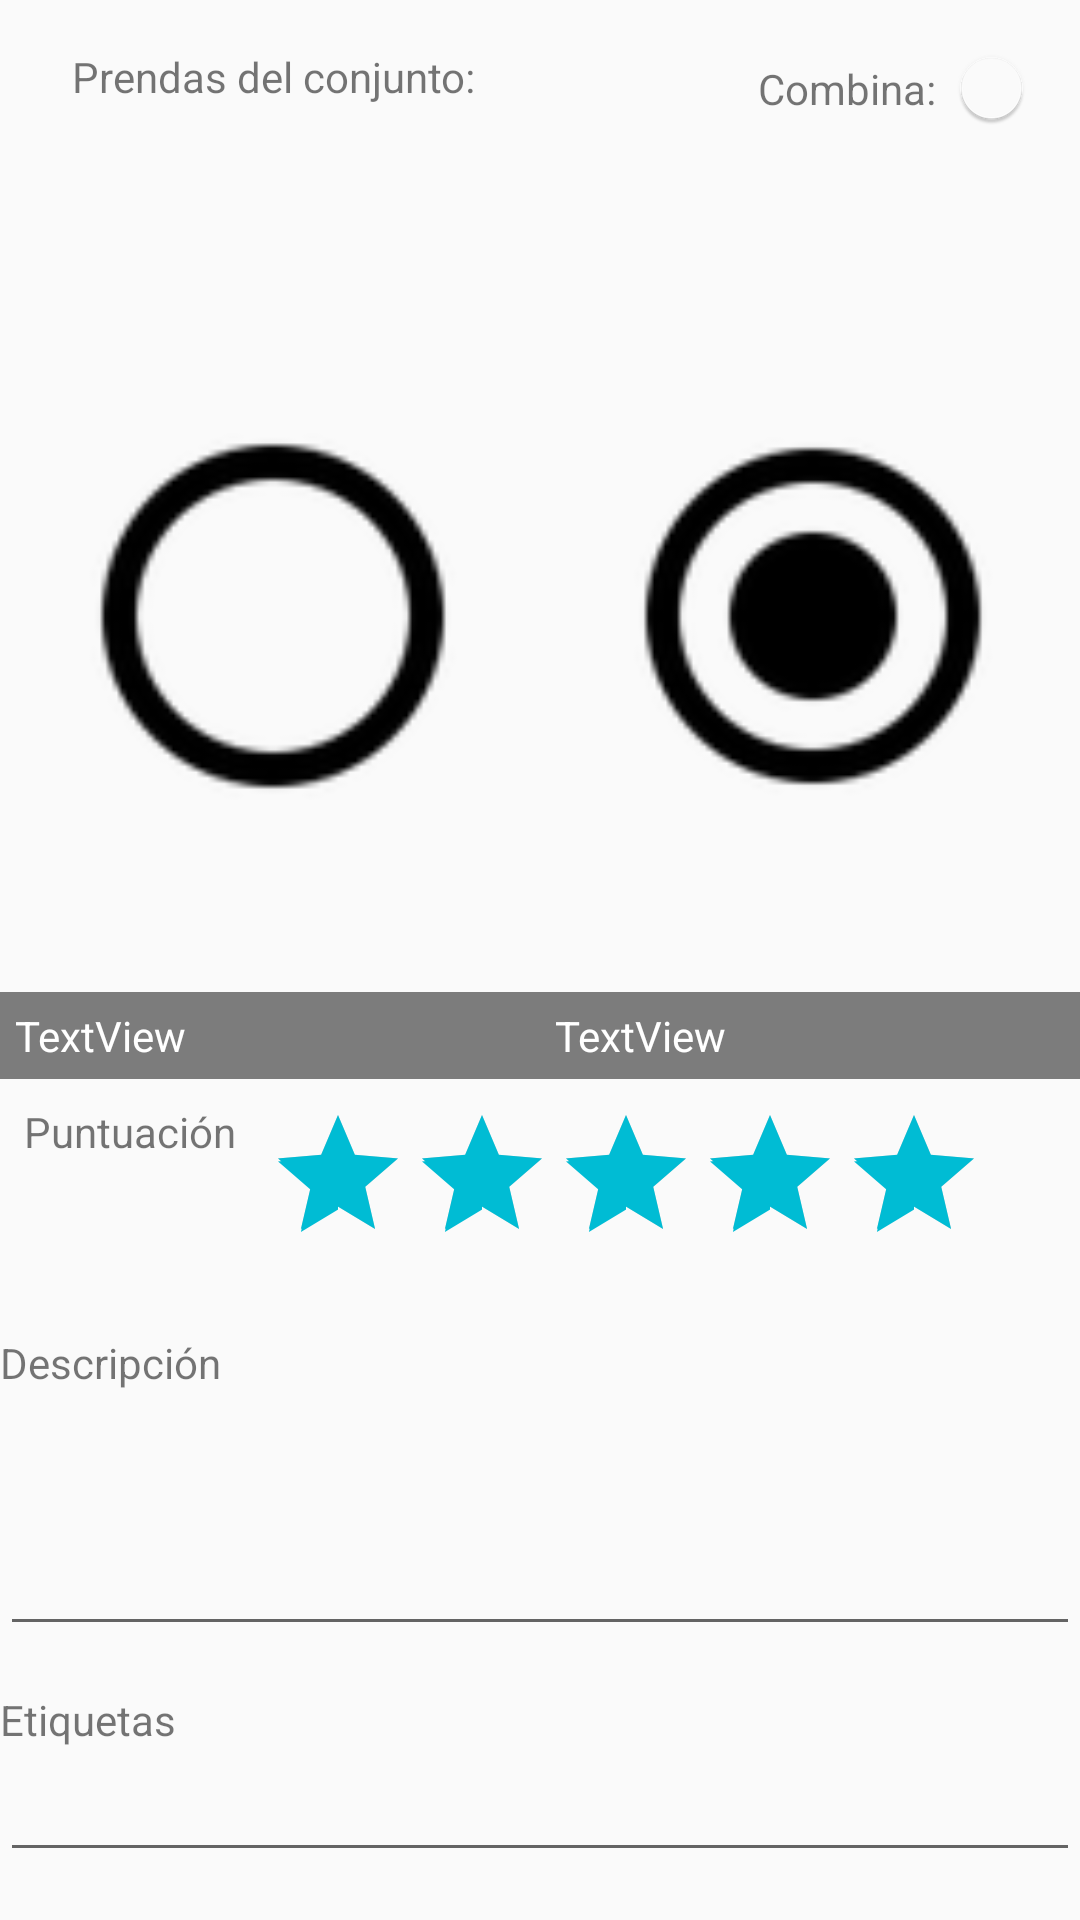

Produce the Android XML layout that renders to this screen, including the resource entries it uses.
<!-- AndroidManifest.xml: application theme AppTheme -->
<!-- res/layout/activity_conjunto.xml -->
<?xml version="1.0" encoding="utf-8"?>
<android.support.constraint.ConstraintLayout xmlns:android="http://schemas.android.com/apk/res/android"
    xmlns:app="http://schemas.android.com/apk/res-auto"
    xmlns:tools="http://schemas.android.com/tools"
    android:layout_width="match_parent"
    android:layout_height="match_parent"
    android:layout_margin="10dp"
    tools:context=".conjunto.ConjuntoActivity"
    tools:layout_editor_absoluteY="25dp">

    <LinearLayout
        android:id="@+id/linearLayout3"
        android:layout_width="wrap_content"
        android:layout_height="wrap_content"
        android:layout_marginEnd="8dp"
        android:layout_marginStart="8dp"
        android:orientation="horizontal"
        app:layout_constraintBottom_toTopOf="@+id/linearLayout2"
        app:layout_constraintEnd_toEndOf="parent"
        app:layout_constraintHorizontal_bias="0.0"
        app:layout_constraintStart_toStartOf="parent">

        <TextView
            android:id="@+id/textView3"
            android:layout_width="wrap_content"
            android:layout_height="wrap_content"
            android:layout_weight="1"
            android:text="Puntuación" />

        <RatingBar
            android:id="@+id/ratingBar"
            android:layout_width="wrap_content"
            android:layout_height="wrap_content"
            android:layout_marginBottom="5dp"
            android:layout_marginLeft="10dp"
            android:layout_weight="1"
            android:numStars="5"
            android:rating="5"
            android:stepSize="1" />
    </LinearLayout>

    <TextView
        android:id="@+id/tvPrendas"
        android:layout_width="147dp"
        android:layout_height="22dp"
        android:layout_marginEnd="8dp"
        android:layout_marginStart="24dp"
        android:layout_marginTop="16dp"
        android:text="Prendas del conjunto:"
        app:layout_constraintEnd_toStartOf="@+id/linearLayout4"
        app:layout_constraintHorizontal_bias="0.0"
        app:layout_constraintStart_toStartOf="parent"
        app:layout_constraintTop_toTopOf="parent" />

    <FrameLayout
        android:id="@+id/frameLayout"
        android:layout_width="0dp"
        android:layout_height="0dp"
        android:layout_marginBottom="8dp"
        android:layout_marginTop="8dp"
        android:layout_weight="1"
        app:layout_constraintBottom_toTopOf="@+id/linearLayout3"
        app:layout_constraintEnd_toEndOf="parent"
        app:layout_constraintStart_toStartOf="parent"
        app:layout_constraintTop_toBottomOf="@+id/linearLayout4">

        <LinearLayout
            android:layout_width="match_parent"
            android:layout_height="match_parent"
            android:layout_weight="1"
            android:orientation="horizontal">

            <TextView
                android:id="@+id/tvConjuntoPrenda1"
                android:layout_width="match_parent"
                android:layout_height="wrap_content"
                android:layout_gravity="bottom"
                android:layout_weight="1"
                android:background="@android:drawable/screen_background_dark_transparent"
                android:gravity="bottom"
                android:padding="5dp"
                android:text="TextView"
                android:textColor="@android:color/white" />

            <TextView
                android:id="@+id/tvConjuntoPrenda2"
                android:layout_width="match_parent"
                android:layout_height="wrap_content"
                android:layout_gravity="bottom"
                android:layout_weight="1"
                android:background="@android:drawable/screen_background_dark_transparent"
                android:gravity="bottom"
                android:padding="5dp"
                android:text="TextView"
                android:textColor="@android:color/white" />
        </LinearLayout>

        <LinearLayout
            android:layout_width="match_parent"
            android:layout_height="match_parent"
            android:orientation="horizontal">

            <ImageView
                android:id="@+id/ivPrenda1"
                android:layout_width="211dp"
                android:layout_height="match_parent"
                android:layout_weight="1"
                android:src="@drawable/abc_btn_radio_to_on_mtrl_000" />

            <ImageView
                android:id="@+id/ivPrenda2"
                android:layout_width="207dp"
                android:layout_height="match_parent"
                android:layout_weight="1"
                android:src="@drawable/abc_btn_radio_to_on_mtrl_015" />

        </LinearLayout>

    </FrameLayout>

    <LinearLayout
        android:id="@+id/linearLayout4"
        android:layout_width="wrap_content"
        android:layout_height="wrap_content"
        android:layout_marginEnd="16dp"
        android:layout_marginTop="16dp"
        android:orientation="horizontal"
        app:layout_constraintEnd_toEndOf="parent"
        app:layout_constraintTop_toTopOf="parent">

        <TextView
            android:id="@+id/etCheckCombina"
            android:layout_width="wrap_content"
            android:layout_height="wrap_content"
            android:layout_gravity="center"
            android:layout_marginRight="5dp"
            android:layout_weight="1"
            android:text="Combina:"
            tools:layout_editor_absoluteX="223dp"
            tools:layout_editor_absoluteY="16dp" />

        <ImageView
            android:id="@+id/checkCombina"
            android:layout_width="wrap_content"
            android:layout_height="wrap_content"
            android:layout_weight="1"
            android:src="@drawable/abc_btn_switch_to_on_mtrl_00001"
            app:layout_constraintBottom_toTopOf="@+id/frameLayout"
            app:layout_constraintEnd_toEndOf="parent"
            app:layout_constraintStart_toEndOf="@+id/etCheckCombina"
            app:layout_constraintTop_toTopOf="parent"
            app:layout_constraintVertical_bias="1.0" />
    </LinearLayout>

    <LinearLayout
        android:id="@+id/linearLayout2"
        android:layout_width="0dp"
        android:layout_height="wrap_content"
        android:layout_marginBottom="16dp"
        android:layout_weight="1"
        android:orientation="vertical"
        app:layout_constraintBottom_toBottomOf="parent"
        app:layout_constraintEnd_toEndOf="parent"
        app:layout_constraintHorizontal_bias="0.0"
        app:layout_constraintStart_toStartOf="parent">

        <TextView
            android:id="@+id/tvConjuntoDesc"
            android:layout_width="match_parent"
            android:layout_height="wrap_content"
            android:layout_marginTop="15dp"
            android:text="Descripción"
            tools:layout_editor_absoluteX="16dp"
            tools:layout_editor_absoluteY="274dp" />

        <EditText
            android:id="@+id/etConjuntoDesc"
            android:layout_width="match_parent"
            android:layout_height="85dp"
            android:gravity="top|left"
            android:scrollbars="vertical"
            tools:layout_editor_absoluteX="16dp"
            tools:layout_editor_absoluteY="300dp"
            tools:text="Descripción..." />

        <TextView
            android:id="@+id/tvConjuntoEtiquetas"
            android:layout_width="match_parent"
            android:layout_height="wrap_content"
            android:layout_marginTop="15dp"
            android:text="Etiquetas"
            tools:layout_editor_absoluteX="16dp"
            tools:layout_editor_absoluteY="479dp" />

        <EditText
            android:id="@+id/etConjuntoEtiquetas"
            android:layout_width="match_parent"
            android:layout_height="wrap_content"
            tools:layout_editor_absoluteX="16dp"
            tools:layout_editor_absoluteY="502dp"
            tools:text="Etiqueta1,Etiqueta2..." />

    </LinearLayout>

</android.support.constraint.ConstraintLayout>
<!-- resources referenced by this layout -->
<resources>
  <style name="AppTheme" parent="Base.Theme.AppCompat.Light.DarkActionBar">
          
          <item name="colorPrimary">@color/colorPrimary</item>
          <item name="colorPrimaryDark">@color/colorPrimaryDark</item>
          <item name="colorAccent">@color/colorAccent</item>
      </style>
  <color name="colorPrimary">#CDDC39</color>
  <color name="colorPrimaryDark">#AFB42B</color>
  <color name="colorAccent">#00BCD4</color>
</resources>
